Dataset: dataset (GitHub, maisiehapney/PlantCareApp). Classes: boston fern, cactus, chinese money plant, dragon tree, jade plant, orchid, peace lily, peacock plant, rubber plant, snake plant.

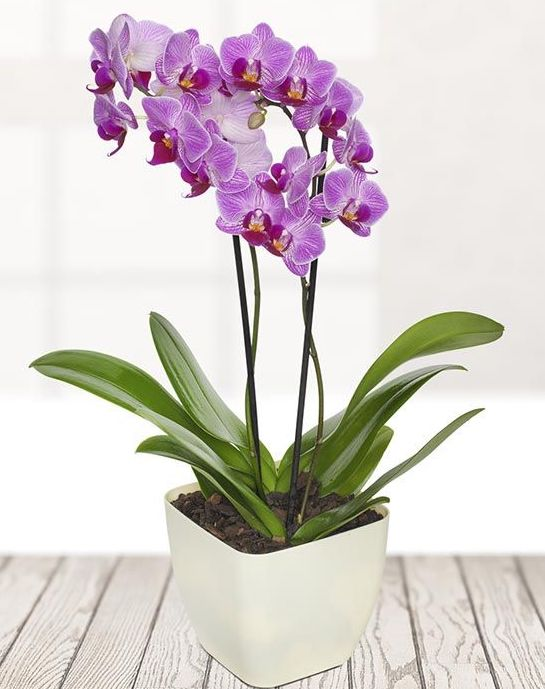
Label: orchid

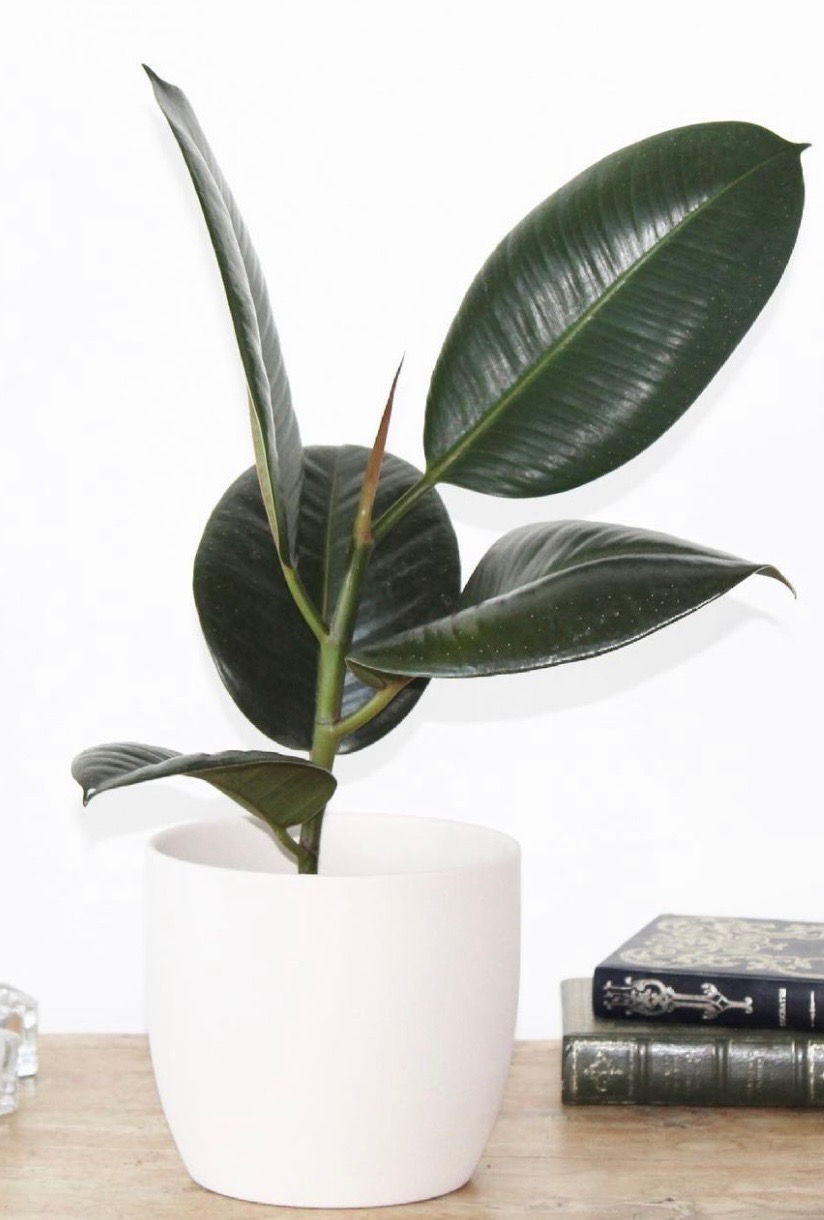
Label: rubber plant

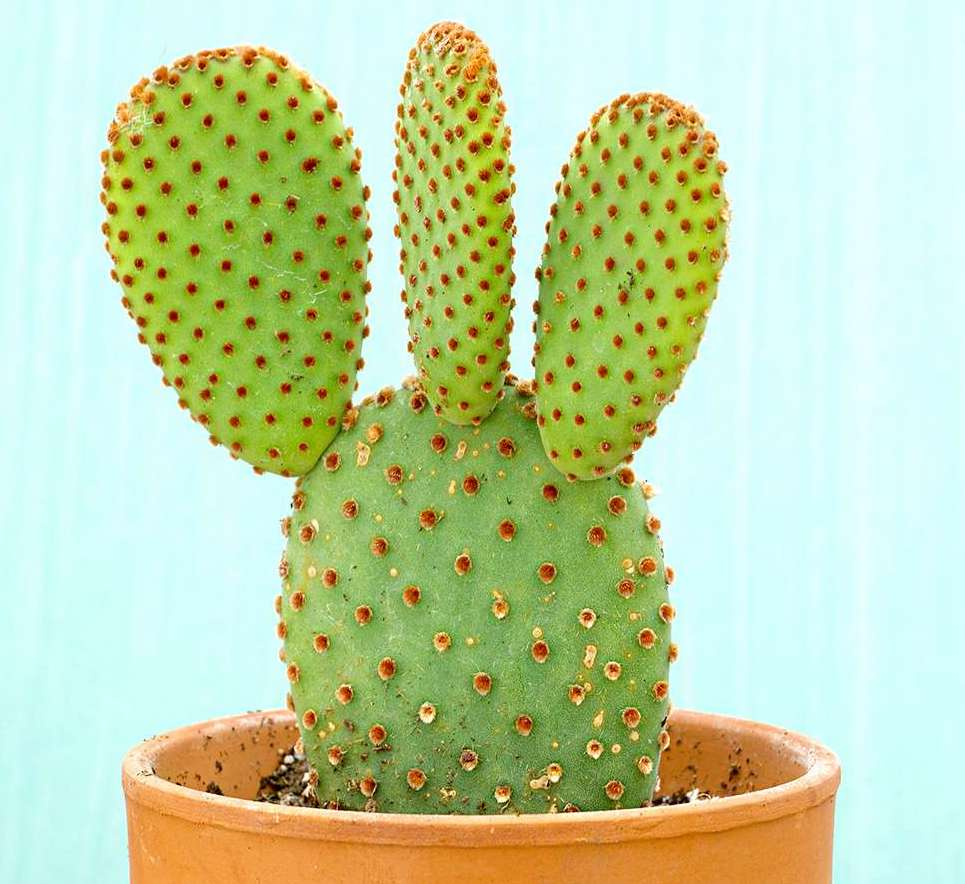
Label: cactus

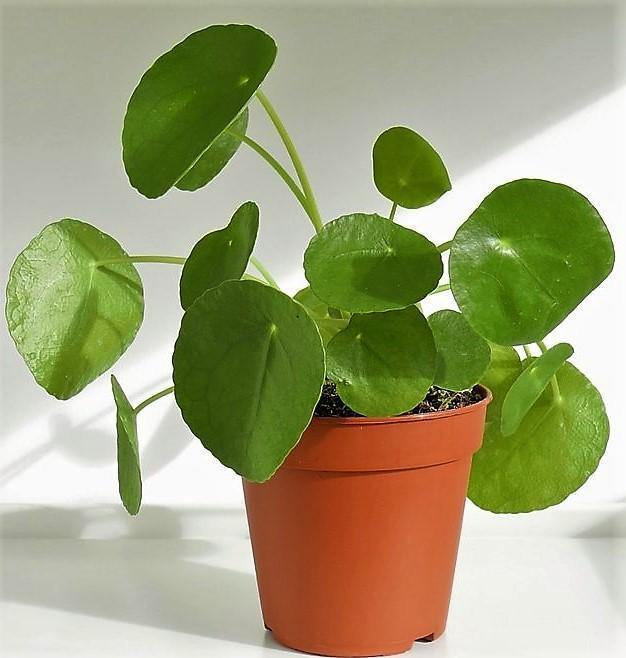
Label: chinese money plant

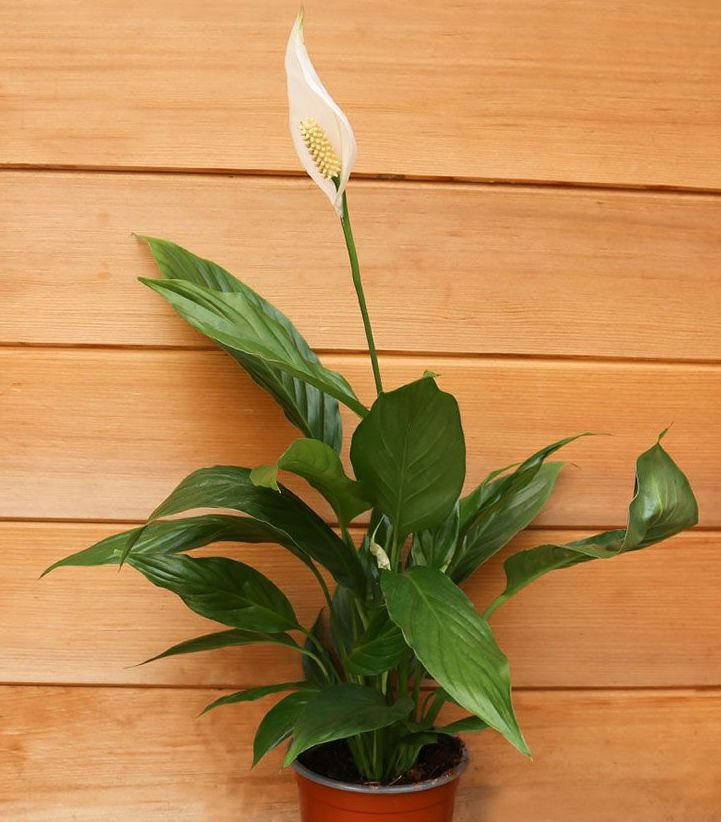
Label: peace lily

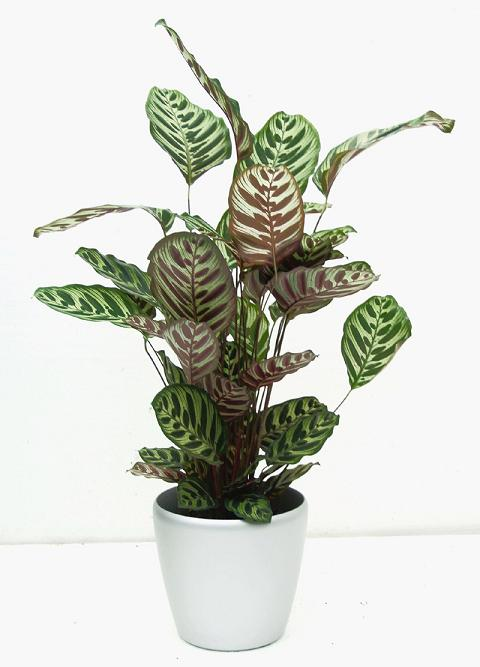
Label: peacock plant
